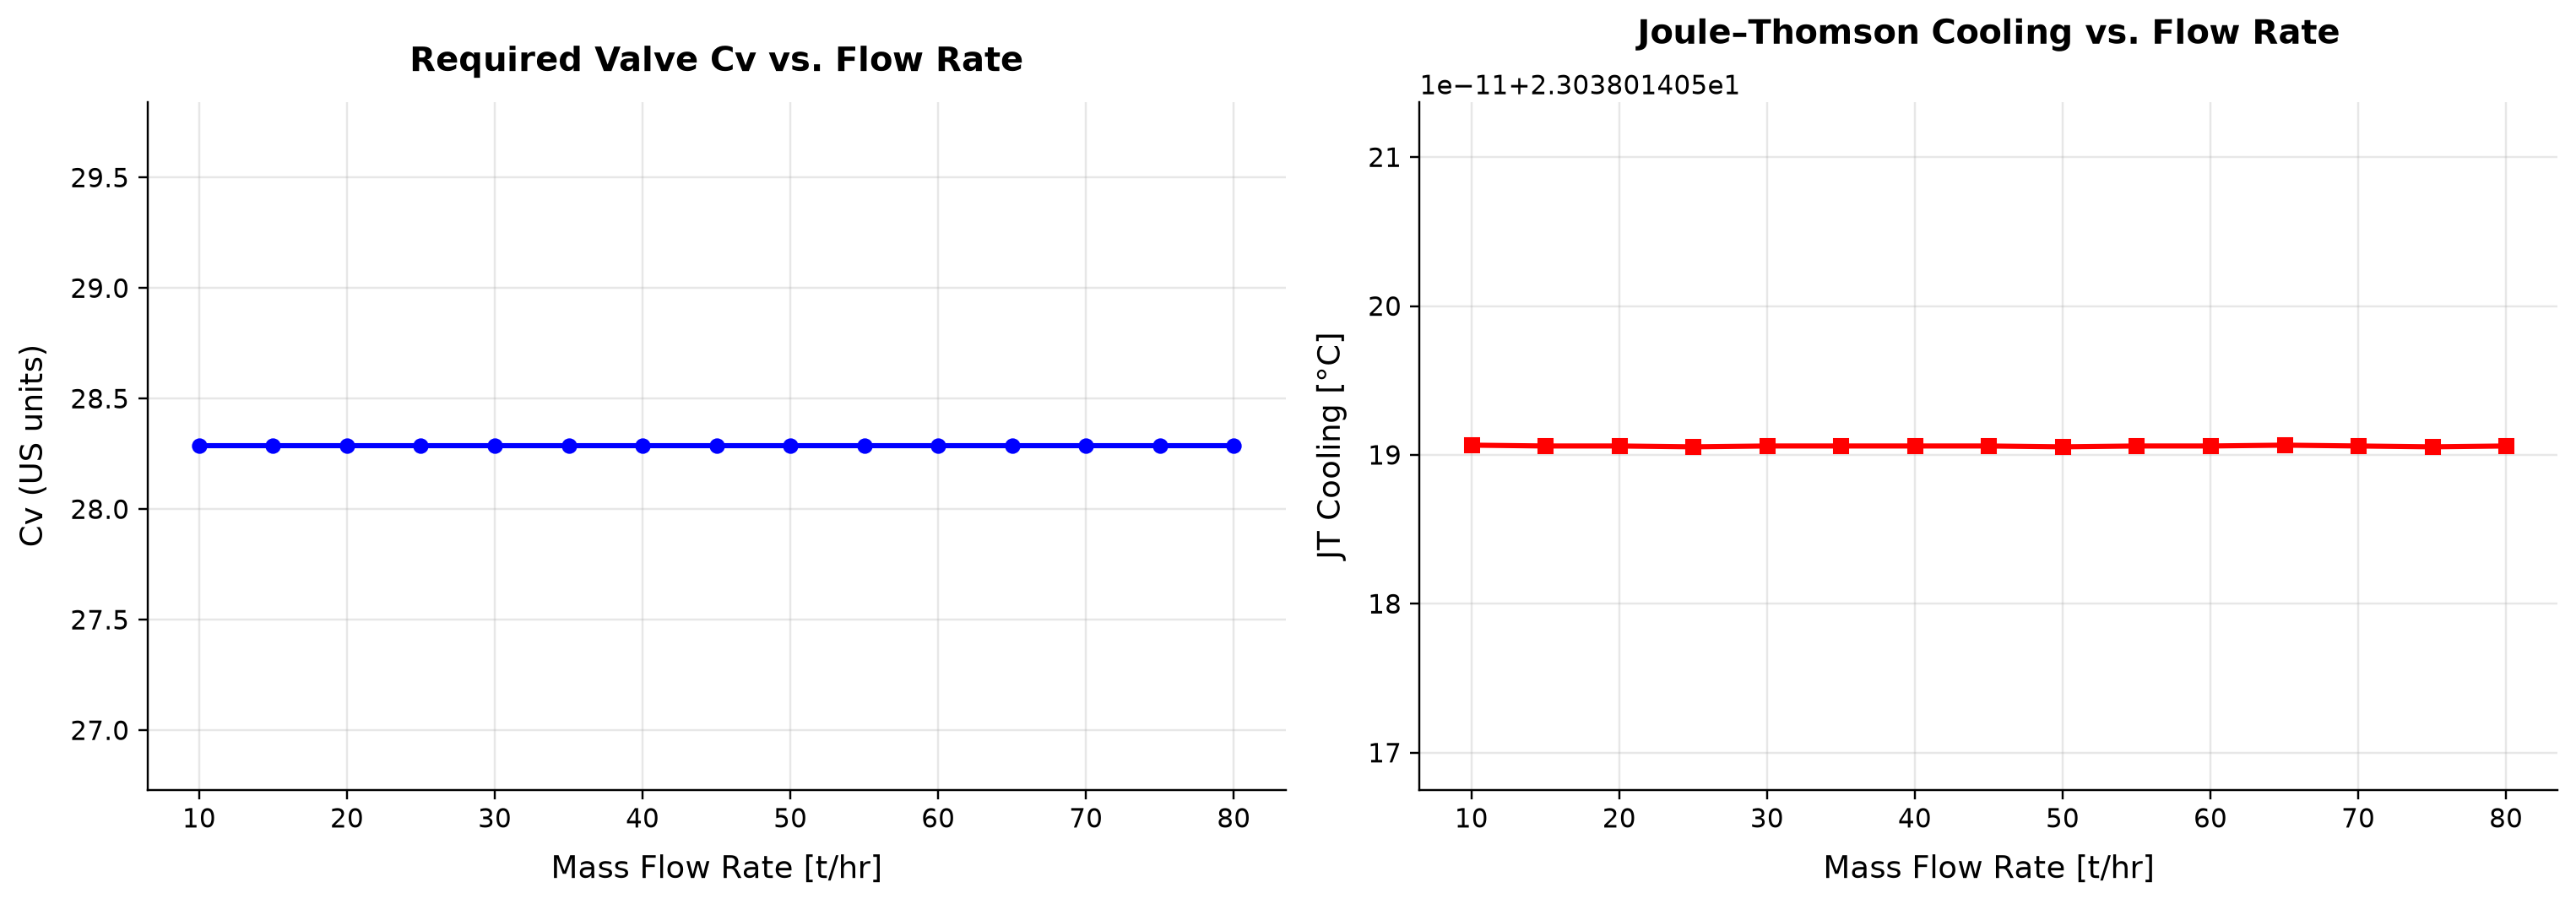

The table this chart was drawn from, first rows:
panel, series, point, x_label, y_label, x, y, finite
1, Curve 1, 0, Mass Flow Rate [t/hr], Cv (US units), 10.0, 28.29, True
1, Curve 1, 1, Mass Flow Rate [t/hr], Cv (US units), 15.0, 28.29, True
1, Curve 1, 2, Mass Flow Rate [t/hr], Cv (US units), 20.0, 28.29, True
1, Curve 1, 3, Mass Flow Rate [t/hr], Cv (US units), 25.0, 28.29, True
1, Curve 1, 4, Mass Flow Rate [t/hr], Cv (US units), 30.0, 28.29, True
1, Curve 1, 5, Mass Flow Rate [t/hr], Cv (US units), 35.0, 28.29, True
1, Curve 1, 6, Mass Flow Rate [t/hr], Cv (US units), 40.0, 28.29, True
1, Curve 1, 7, Mass Flow Rate [t/hr], Cv (US units), 45.0, 28.29, True
1, Curve 1, 8, Mass Flow Rate [t/hr], Cv (US units), 50.0, 28.29, True
1, Curve 1, 9, Mass Flow Rate [t/hr], Cv (US units), 55.0, 28.29, True
1, Curve 1, 10, Mass Flow Rate [t/hr], Cv (US units), 60.0, 28.29, True
1, Curve 1, 11, Mass Flow Rate [t/hr], Cv (US units), 65.0, 28.29, True
1, Curve 1, 12, Mass Flow Rate [t/hr], Cv (US units), 70.0, 28.29, True
1, Curve 1, 13, Mass Flow Rate [t/hr], Cv (US units), 75.0, 28.29, True
1, Curve 1, 14, Mass Flow Rate [t/hr], Cv (US units), 80.0, 28.29, True
2, Curve 1, 0, Mass Flow Rate [t/hr], JT Cooling [°C], 10.0, 23.04, True
2, Curve 1, 1, Mass Flow Rate [t/hr], JT Cooling [°C], 15.0, 23.04, True
2, Curve 1, 2, Mass Flow Rate [t/hr], JT Cooling [°C], 20.0, 23.04, True
2, Curve 1, 3, Mass Flow Rate [t/hr], JT Cooling [°C], 25.0, 23.04, True
2, Curve 1, 4, Mass Flow Rate [t/hr], JT Cooling [°C], 30.0, 23.04, True
2, Curve 1, 5, Mass Flow Rate [t/hr], JT Cooling [°C], 35.0, 23.04, True
2, Curve 1, 6, Mass Flow Rate [t/hr], JT Cooling [°C], 40.0, 23.04, True
2, Curve 1, 7, Mass Flow Rate [t/hr], JT Cooling [°C], 45.0, 23.04, True
2, Curve 1, 8, Mass Flow Rate [t/hr], JT Cooling [°C], 50.0, 23.04, True
2, Curve 1, 9, Mass Flow Rate [t/hr], JT Cooling [°C], 55.0, 23.04, True
2, Curve 1, 10, Mass Flow Rate [t/hr], JT Cooling [°C], 60.0, 23.04, True
2, Curve 1, 11, Mass Flow Rate [t/hr], JT Cooling [°C], 65.0, 23.04, True
2, Curve 1, 12, Mass Flow Rate [t/hr], JT Cooling [°C], 70.0, 23.04, True
2, Curve 1, 13, Mass Flow Rate [t/hr], JT Cooling [°C], 75.0, 23.04, True
2, Curve 1, 14, Mass Flow Rate [t/hr], JT Cooling [°C], 80.0, 23.04, True
